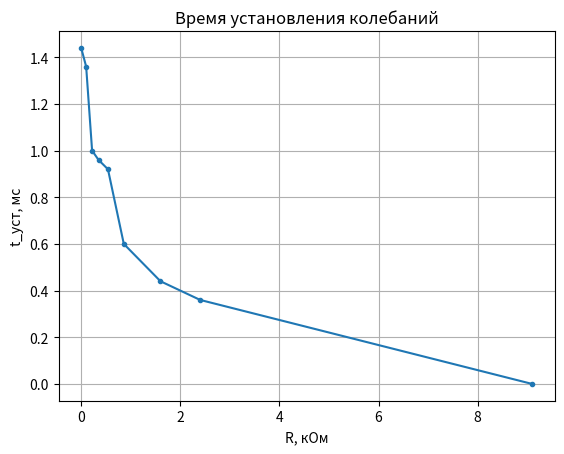

This chart was generated by the following Python code:
import matplotlib.pyplot as plt

t = [1.44,1.36,1,0.96,0.92,0.6,0.44,0.36,0]
r = [0,0.1,0.22,0.35,0.54,0.86,1.6,2.4,9.1] 

plt.title('Время установления колебаний')
plt.plot(r,t, marker = '.')
plt.xlabel('R, кОм')
plt.ylabel('t_уст, мс')
plt.grid()
plt.show()